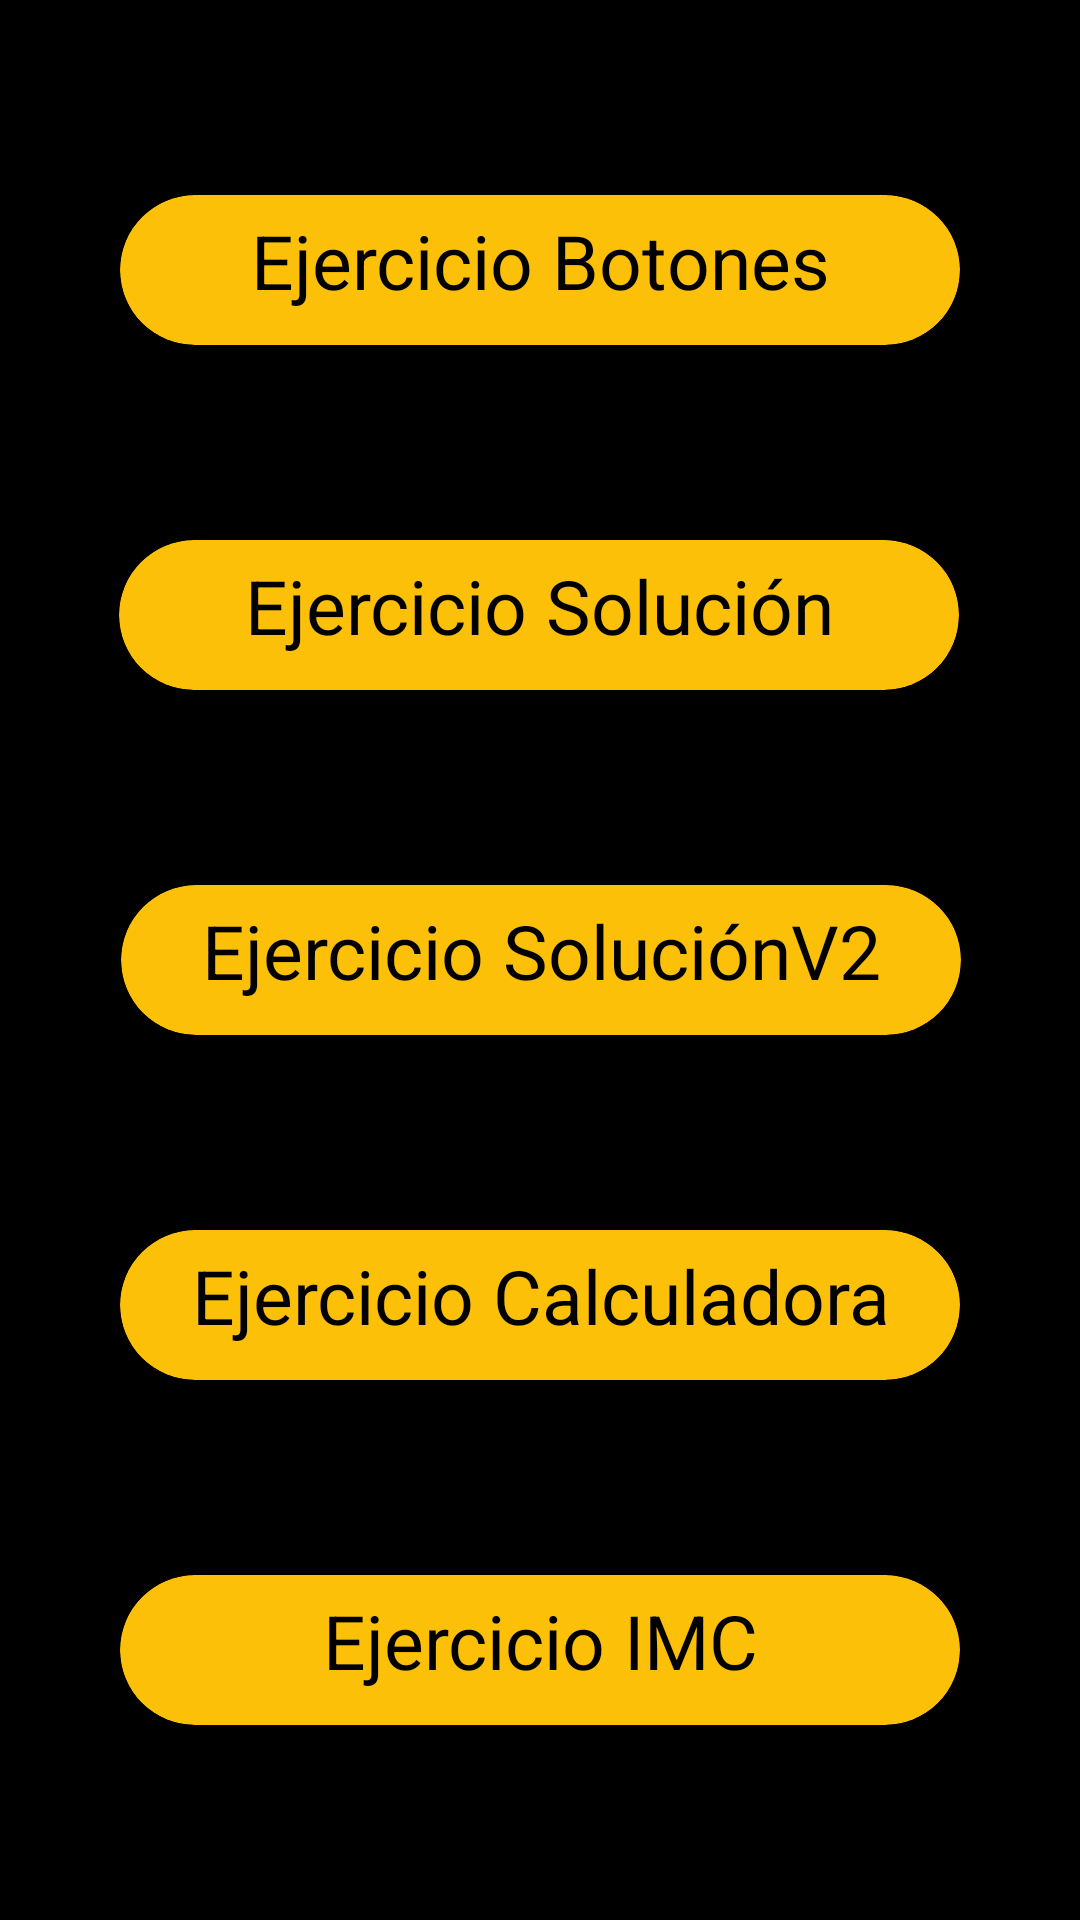

Here is an Android app screen rendered from its layout file. Give the layout XML and the strings, colors and styles it references.
<!-- AndroidManifest.xml: application theme Theme.EjercicioClasesVista -->
<!-- res/layout/activity_main.xml -->
<?xml version="1.0" encoding="utf-8"?>
<androidx.constraintlayout.widget.ConstraintLayout xmlns:android="http://schemas.android.com/apk/res/android"
    xmlns:app="http://schemas.android.com/apk/res-auto"
    xmlns:tools="http://schemas.android.com/tools"
    android:layout_width="match_parent"
    android:layout_height="match_parent"
    tools:context=".PrimerAplicacion.MainActivity"
    android:background="@color/black">

    <androidx.cardview.widget.CardView
        android:id="@+id/butIrSolution"
        android:layout_width="280dp"
        android:layout_height="50dp"
        app:cardBackgroundColor="#FDC008"
        app:cardCornerRadius="100dp"
        app:layout_constraintEnd_toEndOf="parent"
        app:layout_constraintBottom_toTopOf="@+id/butIrSolutionV2"
        app:layout_constraintHorizontal_bias="0.496"
        app:layout_constraintStart_toStartOf="parent"
        app:layout_constraintTop_toBottomOf="@+id/butIrBotones">

        <TextView
            android:layout_width="match_parent"
            android:layout_height="match_parent"
            android:layout_marginTop="5dp"
            android:text="Ejercicio Solución"
            android:textAlignment="center"
            android:textColor="@color/black"
            android:textSize="25dp" />
    </androidx.cardview.widget.CardView>

    <androidx.cardview.widget.CardView
        android:id="@+id/butIrSolutionV2"
        android:layout_width="280dp"
        android:layout_height="50dp"
        app:cardBackgroundColor="#FDC008"
        app:layout_constraintBottom_toTopOf="@+id/butIrCalculadora"
        app:layout_constraintEnd_toEndOf="parent"
        app:layout_constraintHorizontal_bias="0.503"
        app:layout_constraintStart_toStartOf="parent"
        app:layout_constraintTop_toBottomOf="@+id/butIrSolution"
        app:cardCornerRadius="100dp">
        <TextView
            android:layout_width="match_parent"
            android:layout_height="match_parent"
            android:layout_marginTop="5dp"
            android:text="Ejercicio SoluciónV2"
            android:textAlignment="center"
            android:textColor="@color/black"
            android:textSize="25dp" />
    </androidx.cardview.widget.CardView>

    <androidx.cardview.widget.CardView
        android:id="@+id/butIrBotones"
        android:layout_width="280dp"
        android:layout_height="50dp"
        app:cardBackgroundColor="#FDC008"
        app:layout_constraintBottom_toTopOf="@+id/butIrSolution"
        app:layout_constraintEnd_toEndOf="parent"
        app:layout_constraintStart_toStartOf="parent"
        app:layout_constraintTop_toTopOf="parent"
        app:cardCornerRadius="100dp">
        <TextView
            android:layout_width="match_parent"
            android:layout_height="match_parent"
            android:layout_marginTop="5dp"
            android:text="Ejercicio Botones"
            android:textAlignment="center"
            android:textColor="@color/black"
            android:textSize="25dp" />
    </androidx.cardview.widget.CardView>

    <androidx.cardview.widget.CardView
        android:id="@+id/butIrCalculadora"
        android:layout_width="280dp"
        android:layout_height="50dp"
        app:cardBackgroundColor="#FDC008"
        app:layout_constraintBottom_toTopOf="@+id/butIrIMC"
        app:layout_constraintEnd_toEndOf="parent"
        app:layout_constraintStart_toStartOf="parent"
        app:layout_constraintTop_toBottomOf="@+id/butIrSolutionV2"
        app:cardCornerRadius="100dp">
        <TextView
            android:layout_width="match_parent"
            android:layout_height="match_parent"
            android:layout_marginTop="5dp"
            android:text="Ejercicio Calculadora"
            android:textAlignment="center"
            android:textColor="@color/black"
            android:textSize="25dp" />
    </androidx.cardview.widget.CardView>
    <androidx.cardview.widget.CardView
        android:id="@+id/butIrIMC"
        android:layout_width="280dp"
        android:layout_height="50dp"
        app:cardBackgroundColor="#FDC008"
        app:layout_constraintBottom_toBottomOf="parent"
        app:layout_constraintStart_toStartOf="parent"
        app:layout_constraintEnd_toEndOf="parent"
        app:layout_constraintTop_toBottomOf="@+id/butIrCalculadora"
        app:cardCornerRadius="100dp">
        <TextView
            android:layout_width="match_parent"
            android:layout_height="match_parent"
            android:layout_marginTop="5dp"
            android:text="Ejercicio IMC"
            android:textAlignment="center"
            android:textColor="@color/black"
            android:textSize="25dp" />
    </androidx.cardview.widget.CardView>
</androidx.constraintlayout.widget.ConstraintLayout>
<!-- resources referenced by this layout -->
<resources>
  <color name="black">#FF000000</color>
  <style name="Theme.EjercicioClasesVista" parent="Theme.MaterialComponents.DayNight.DarkActionBar">
          
          <item name="colorPrimary">@color/purple_500</item>
          <item name="colorPrimaryVariant">@color/purple_700</item>
          <item name="colorOnPrimary">@color/white</item>
          
          <item name="colorSecondary">@color/teal_200</item>
          <item name="colorSecondaryVariant">@color/teal_700</item>
          <item name="colorOnSecondary">@color/black</item>
          
          <item name="android:statusBarColor">?attr/colorPrimaryVariant</item>
          
      </style>
  <color name="purple_500">#FF6200EE</color>
  <color name="purple_700">#FF3700B3</color>
  <color name="white">#FFFFFFFF</color>
  <color name="teal_200">#FF03DAC5</color>
  <color name="teal_700">#FF018786</color>
</resources>
